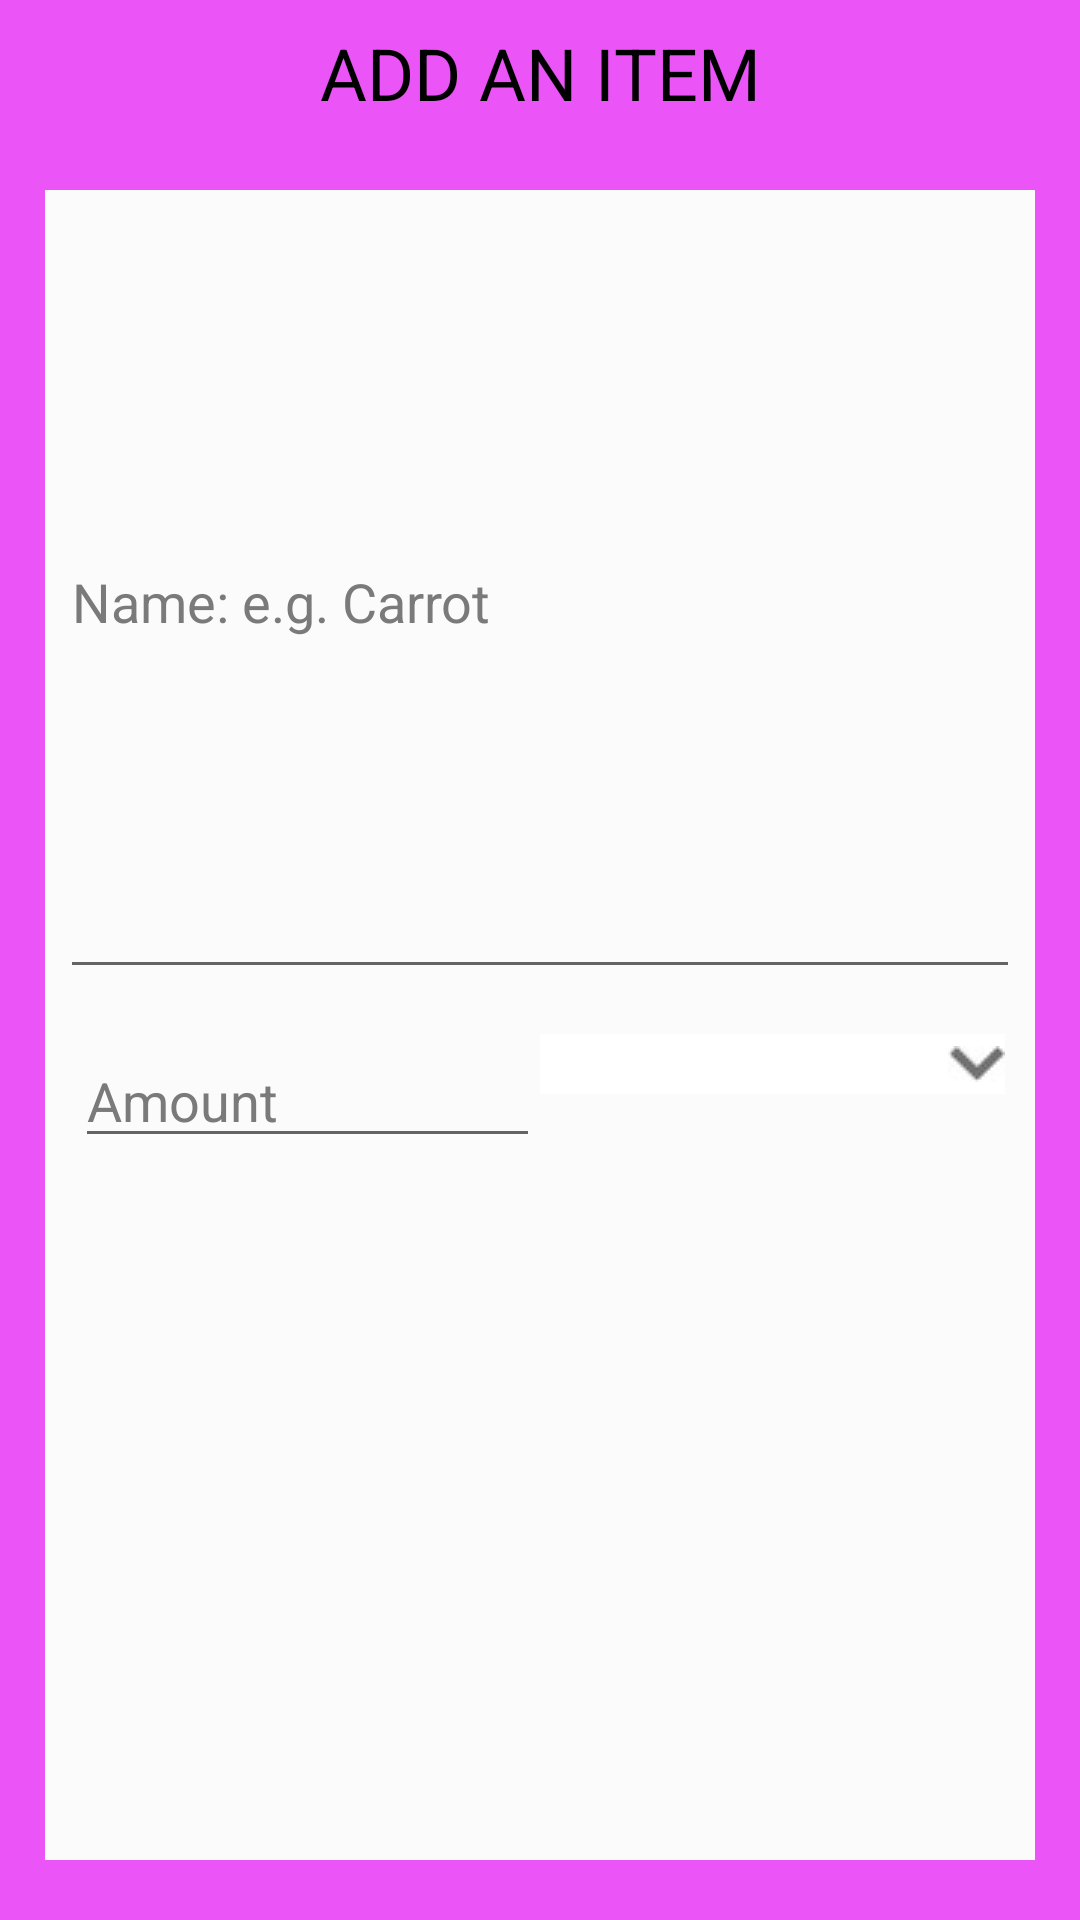

Reconstruct the res/layout file that produces this screen, plus the resources it refers to.
<!-- AndroidManifest.xml: application theme Theme.FragmentAssignment -->
<!-- res/layout/add_item.xml -->
<?xml version="1.0" encoding="utf-8"?>
<LinearLayout xmlns:android="http://schemas.android.com/apk/res/android"
    android:layout_width="match_parent"
    android:layout_height="wrap_content"
    android:background="#EB54F6"
    android:minWidth="1000dp"
    android:orientation="vertical"
    android:paddingBottom="5dp">

    <TextView
        android:layout_width="match_parent"
        android:layout_height="wrap_content"
        android:gravity="center"
        android:padding="8dp"
        android:text="ADD AN ITEM"
        android:textColor="#000000"
        android:textSize="24sp" />

    <LinearLayout
        android:layout_width="match_parent"
        android:layout_height="match_parent"
        android:layout_margin="15dp"
        android:background="#FBFBFB"
        android:orientation="vertical">

        <EditText
            android:id="@+id/enterItemName"
            android:layout_width="match_parent"
            android:layout_height="wrap_content"
            android:layout_margin="5dp"
            android:layout_weight="1"
            android:ems="10"
            android:hint="Name: e.g. Carrot"
            android:inputType="text"
            android:textColor="#000000"
            android:textColorHint="#7A7A7A" />

        <LinearLayout
            android:layout_width="match_parent"
            android:layout_height="wrap_content"
            android:layout_margin="10dp"
            android:layout_weight="1"
            android:orientation="horizontal">

            <EditText
                android:id="@+id/enterItemAmount"
                android:layout_width="match_parent"
                android:layout_height="wrap_content"
                android:layout_weight="1"
                android:ems="10"
                android:hint="Amount"
                android:inputType="number"
                android:textColor="#000000"
                android:textColorHint="#7A7A7A" />

            <LinearLayout
                android:layout_width="match_parent"
                android:layout_height="wrap_content"
                android:layout_weight="1"
                android:orientation="horizontal">

                <LinearLayout
                    android:layout_width="match_parent"
                    android:layout_height="wrap_content"
                    android:layout_marginBottom="25dp"
                    android:layout_weight="1"
                    android:orientation="vertical">

                    <TextView
                        android:id="@+id/textView"
                        android:layout_width="match_parent"
                        android:layout_height="wrap_content"
                        android:layout_weight="1"
                        android:text="select a measurment"
                        android:textColor="#000000"
                        android:visibility="gone" />

                    <Spinner
                        android:id="@+id/measurementList"
                        android:layout_width="match_parent"
                        android:layout_height="wrap_content"
                        android:layout_weight="1"
                        android:background="@drawable/spinner_bg"
                        android:paddingTop="10dp"
                        android:paddingRight="20dp"
                        android:paddingBottom="10dp" />


                </LinearLayout>

            </LinearLayout>
        </LinearLayout>
    </LinearLayout>

    <LinearLayout
        android:layout_width="wrap_content"
        android:layout_height="wrap_content"
        android:layout_gravity="center"
        android:layout_weight="1"
        android:orientation="horizontal">

        <Button
            android:id="@+id/cancelAddItemButton"
            android:layout_width="wrap_content"
            android:layout_height="wrap_content"
            android:layout_marginRight="4dp"
            android:layout_weight="1"
            android:background="@drawable/dialog_buttons"
            android:text="cancel"
            android:textColor="#000000" />

        <Button
            android:id="@+id/confirmItemButton"
            android:layout_width="wrap_content"
            android:layout_height="wrap_content"
            android:layout_marginLeft="4dp"
            android:background="@drawable/dialog_buttons"
            android:text="confirm"
            android:textColor="#000000" />
    </LinearLayout>

</LinearLayout>
<!-- resources referenced by this layout -->
<resources>
  <!-- drawable dialog_buttons (drawable) -->
  <?xml version="1.0" encoding="utf-8"?>
  <shape xmlns:android="http://schemas.android.com/apk/res/android">
      <stroke android:color="#4E3881" android:width="3dp"/>
      <solid android:color="#9468E6" />
      <size android:width="20dp" android:height="20dp"/>
  
  </shape>
  <!-- drawable spinner_bg (drawable) -->
  <?xml version="1.0" encoding="utf-8"?>
  <layer-list xmlns:android="http://schemas.android.com/apk/res/android">
      <item>
          <shape android:shape="rectangle">
              <solid android:color="#FFFFFF" />
          </shape>
      </item>
      <item android:gravity="center_vertical|right|end">
          <bitmap
              android:gravity="end"
              android:src="@drawable/spinner_arrow"
               />
      </item>
  
  </layer-list>
  <style name="Theme.FragmentAssignment" parent="Base.Theme.FragmentAssignment" />
  <!-- drawable spinner_arrow: jpg bitmap (drawable, 969 bytes) -->
  <style name="Base.Theme.FragmentAssignment" parent="Theme.AppCompat.DayNight.NoActionBar">
          
          
      </style>
</resources>
